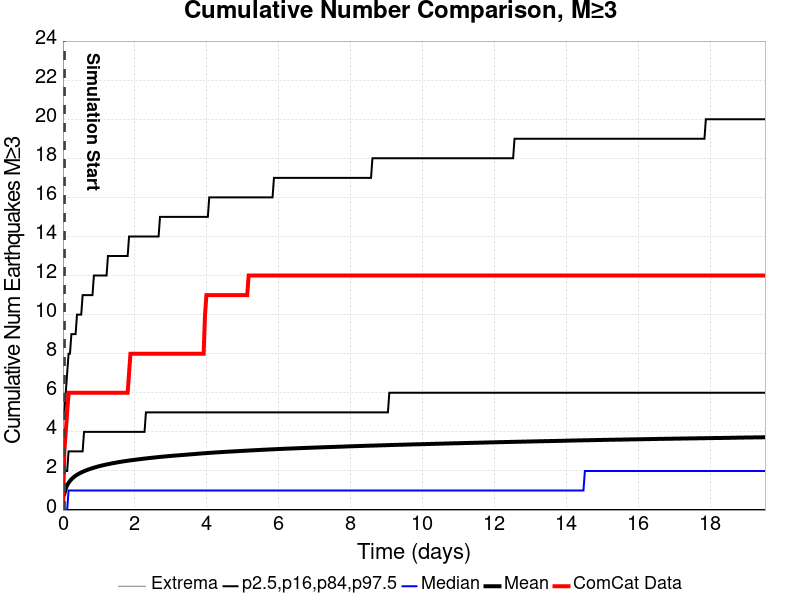

The file beside this chart, header and first rows:
Time (days), ComCat Data, Simulation Mean, Simulation Median, Simulation Mode, Simulation Minimum, Simulation Maximum, 2.5 %-ile, 16 %-ile, 84 %-ile, 97.5 %-ile
0.0, 0.0, , , , , , , , , 
0.03913, 3.0, 0.8286, 8.872697E-4, 8.872697E-4, 8.872697E-4, 494, 8.872697E-4, 8.872697E-4, 2.001, 5.001
0.07827, 4.0, 1.1, 8.872697E-4, 8.872697E-4, 8.872697E-4, 659, 8.872697E-4, 8.872697E-4, 2.001, 6.001
0.1174, 5.0, 1.27, 8.872697E-4, 8.872697E-4, 8.872697E-4, 750, 8.872697E-4, 8.872697E-4, 2.001, 7.001
0.1565, 6.0, 1.393, 1.001, 8.872697E-4, 8.872697E-4, 818, 8.872697E-4, 8.872697E-4, 3.001, 8.001
0.1957, 6.0, 1.492, 1.001, 8.872697E-4, 8.872697E-4, 882, 8.872697E-4, 8.872697E-4, 3.001, 8.001
0.2348, 6.0, 1.574, 1.001, 8.872697E-4, 8.872697E-4, 930, 8.872697E-4, 8.872697E-4, 3.001, 9.001
0.2739, 6.0, 1.641, 1.001, 8.872697E-4, 8.872697E-4, 971, 8.872697E-4, 8.872697E-4, 3.001, 9.001
0.3131, 6.0, 1.702, 1.001, 8.872697E-4, 8.872697E-4, 1001, 8.872697E-4, 8.872697E-4, 3.001, 9.001
0.3522, 6.0, 1.756, 1.001, 8.872697E-4, 8.872697E-4, 1036, 8.872697E-4, 8.872697E-4, 3.001, 9.001
0.3913, 6.0, 1.804, 1.001, 8.872697E-4, 8.872697E-4, 1058, 8.872697E-4, 8.872697E-4, 3.001, 10
0.4305, 6.0, 1.847, 1.001, 8.872697E-4, 8.872697E-4, 1084, 8.872697E-4, 8.872697E-4, 3.001, 10
0.4696, 6.0, 1.886, 1.001, 8.872697E-4, 8.872697E-4, 1107, 8.872697E-4, 8.872697E-4, 3.001, 10
0.5087, 6.0, 1.922, 1.001, 8.872697E-4, 8.872697E-4, 1124, 8.872697E-4, 8.872697E-4, 3.001, 10
0.5479, 6.0, 1.956, 1.001, 8.872697E-4, 8.872697E-4, 1143, 8.872697E-4, 8.872697E-4, 3.001, 11
0.587, 6.0, 1.988, 1.001, 8.872697E-4, 8.872697E-4, 1153, 8.872697E-4, 8.872697E-4, 4.001, 11
0.6261, 6.0, 2.018, 1.001, 8.872697E-4, 8.872697E-4, 1169, 8.872697E-4, 8.872697E-4, 4.001, 11
0.6653, 6.0, 2.047, 1.001, 8.872697E-4, 8.872697E-4, 1185, 8.872697E-4, 8.872697E-4, 4.001, 11
0.7044, 6.0, 2.073, 1.001, 8.872697E-4, 8.872697E-4, 1197, 8.872697E-4, 8.872697E-4, 4.001, 11
0.7435, 6.0, 2.099, 1.001, 8.872697E-4, 8.872697E-4, 1211, 8.872697E-4, 8.872697E-4, 4.001, 11
0.7827, 6.0, 2.124, 1.001, 8.872697E-4, 8.872697E-4, 1228, 8.872697E-4, 8.872697E-4, 4.001, 11
0.8218, 6.0, 2.147, 1.001, 8.872697E-4, 8.872697E-4, 1240, 8.872697E-4, 8.872697E-4, 4.001, 11
0.8609, 6.0, 2.169, 1.001, 8.872697E-4, 8.872697E-4, 1253, 8.872697E-4, 8.872697E-4, 4.001, 12
0.9001, 6.0, 2.19, 1.001, 8.872697E-4, 8.872697E-4, 1267, 8.872697E-4, 8.872697E-4, 4.001, 12
0.9392, 6.0, 2.211, 1.001, 8.872697E-4, 8.872697E-4, 1278, 8.872697E-4, 8.872697E-4, 4.001, 12
0.9783, 6.0, 2.231, 1.001, 8.872697E-4, 8.872697E-4, 1294, 8.872697E-4, 8.872697E-4, 4.001, 12
1.017, 6.0, 2.249, 1.001, 8.872697E-4, 8.872697E-4, 1302, 8.872697E-4, 8.872697E-4, 4.001, 12
1.057, 6.0, 2.268, 1.001, 8.872697E-4, 8.872697E-4, 1320, 8.872697E-4, 8.872697E-4, 4.001, 12
1.096, 6.0, 2.284, 1.001, 8.872697E-4, 8.872697E-4, 1330, 8.872697E-4, 8.872697E-4, 4.001, 12
1.135, 6.0, 2.301, 1.001, 8.872697E-4, 8.872697E-4, 1334, 8.872697E-4, 8.872697E-4, 4.001, 12
1.174, 6.0, 2.317, 1.001, 8.872697E-4, 8.872697E-4, 1341, 8.872697E-4, 8.872697E-4, 4.001, 12
1.213, 6.0, 2.333, 1.001, 8.872697E-4, 8.872697E-4, 1352, 8.872697E-4, 8.872697E-4, 4.001, 12
1.252, 6.0, 2.348, 1.001, 8.872697E-4, 8.872697E-4, 1360, 8.872697E-4, 8.872697E-4, 4.001, 13
1.291, 6.0, 2.362, 1.001, 8.872697E-4, 8.872697E-4, 1369, 8.872697E-4, 8.872697E-4, 4.001, 13
1.331, 6.0, 2.378, 1.001, 8.872697E-4, 8.872697E-4, 1376, 8.872697E-4, 8.872697E-4, 4.001, 13
1.37, 6.0, 2.392, 1.001, 8.872697E-4, 8.872697E-4, 1381, 8.872697E-4, 8.872697E-4, 4.001, 13
1.409, 6.0, 2.406, 1.001, 8.872697E-4, 8.872697E-4, 1388, 8.872697E-4, 8.872697E-4, 4.001, 13
1.448, 6.0, 2.418, 1.001, 8.872697E-4, 8.872697E-4, 1398, 8.872697E-4, 8.872697E-4, 4.001, 13
1.487, 6.0, 2.431, 1.001, 8.872697E-4, 8.872697E-4, 1409, 8.872697E-4, 8.872697E-4, 4.001, 13
1.526, 6.0, 2.444, 1.001, 8.872697E-4, 8.872697E-4, 1420, 8.872697E-4, 8.872697E-4, 4.001, 13
1.565, 6.0, 2.457, 1.001, 8.872697E-4, 8.872697E-4, 1425, 8.872697E-4, 8.872697E-4, 4.001, 13
1.604, 6.0, 2.469, 1.001, 8.872697E-4, 8.872697E-4, 1430, 8.872697E-4, 8.872697E-4, 4.001, 13
1.644, 6.0, 2.48, 1.001, 8.872697E-4, 8.872697E-4, 1436, 8.872697E-4, 8.872697E-4, 4.001, 13
1.683, 6.0, 2.491, 1.001, 8.872697E-4, 8.872697E-4, 1448, 8.872697E-4, 8.872697E-4, 4.001, 13
1.722, 6.0, 2.502, 1.001, 8.872697E-4, 8.872697E-4, 1453, 8.872697E-4, 8.872697E-4, 4.001, 13
1.761, 6.0, 2.513, 1.001, 8.872697E-4, 8.872697E-4, 1460, 8.872697E-4, 8.872697E-4, 4.001, 13
1.8, 6.0, 2.524, 1.001, 8.872697E-4, 8.872697E-4, 1466, 8.872697E-4, 8.872697E-4, 4.001, 13
1.839, 7.0, 2.534, 1.001, 8.872697E-4, 8.872697E-4, 1473, 8.872697E-4, 8.872697E-4, 4.001, 14
1.878, 8.0, 2.544, 1.001, 8.872697E-4, 8.872697E-4, 1480, 8.872697E-4, 8.872697E-4, 4.001, 14
1.918, 8.0, 2.553, 1.001, 8.872697E-4, 8.872697E-4, 1483, 8.872697E-4, 8.872697E-4, 4.001, 14
1.957, 8.0, 2.563, 1.001, 8.872697E-4, 8.872697E-4, 1491, 8.872697E-4, 8.872697E-4, 4.001, 14
1.996, 8.0, 2.572, 1.001, 8.872697E-4, 8.872697E-4, 1500, 8.872697E-4, 8.872697E-4, 4.001, 14
2.035, 8.0, 2.58, 1.001, 8.872697E-4, 8.872697E-4, 1501, 8.872697E-4, 8.872697E-4, 4.001, 14
2.074, 8.0, 2.59, 1.001, 8.872697E-4, 8.872697E-4, 1505, 8.872697E-4, 8.872697E-4, 4.001, 14
2.113, 8.0, 2.598, 1.001, 8.872697E-4, 8.872697E-4, 1511, 8.872697E-4, 8.872697E-4, 4.001, 14
2.152, 8.0, 2.607, 1.001, 8.872697E-4, 8.872697E-4, 1517, 8.872697E-4, 8.872697E-4, 4.001, 14
2.191, 8.0, 2.616, 1.001, 8.872697E-4, 8.872697E-4, 1525, 8.872697E-4, 8.872697E-4, 4.001, 14
2.231, 8.0, 2.625, 1.001, 8.872697E-4, 8.872697E-4, 1530, 8.872697E-4, 8.872697E-4, 4.001, 14
2.27, 8.0, 2.634, 1.001, 8.872697E-4, 8.872697E-4, 1536, 8.872697E-4, 8.872697E-4, 4.001, 14
2.309, 8.0, 2.642, 1.001, 8.872697E-4, 8.872697E-4, 1543, 8.872697E-4, 8.872697E-4, 5.001, 14
... 440 more rows
